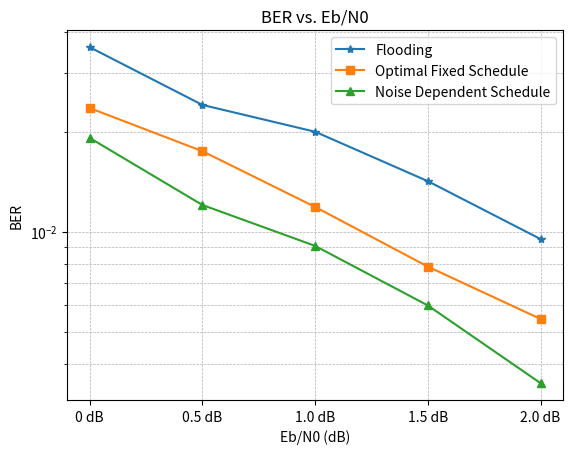

Write the Python code that produced this figure.
import matplotlib.pyplot as plt

eb_n0 = [0, 0.5, 1.0, 1.5, 2.0]


ber_optimal = [0.023562366122919755, 0.01746884925482531,0.011869154441437591,0.007845844840572432,0.005456765626192475]
#ber_qlearning  = [0.02,0.015714285714285715,0.011428571428571429,0.007142857142857142,0.0014285714285714286]
ber_fixed = [0.019152318388140886, 0.012029822434058084, 0.009058527853617084, 0.005993253104289781, 0.003496173438171921]
ber_flooding =[0.035937142857142834,0.024078571428571408,0.019992857142857128,0.014189999999999998,0.00949714285714286]

plt.semilogy(eb_n0, ber_flooding, label='Flooding', marker='*')
plt.semilogy(eb_n0, ber_optimal, label='Optimal Fixed Schedule', marker='s')
#plt.semilogy(eb_n0, ber_qlearning, label='Q-Learning', marker='o')
plt.semilogy(eb_n0, ber_fixed, label='Noise Dependent Schedule', marker='^')



plt.xticks(eb_n0, [f"{x} dB" for x in eb_n0])
plt.legend()


plt.title('BER vs. Eb/N0')
plt.xlabel('Eb/N0 (dB)')
plt.ylabel('BER')


plt.grid(True, which='both', linestyle='--', linewidth=0.5)

plt.show()
